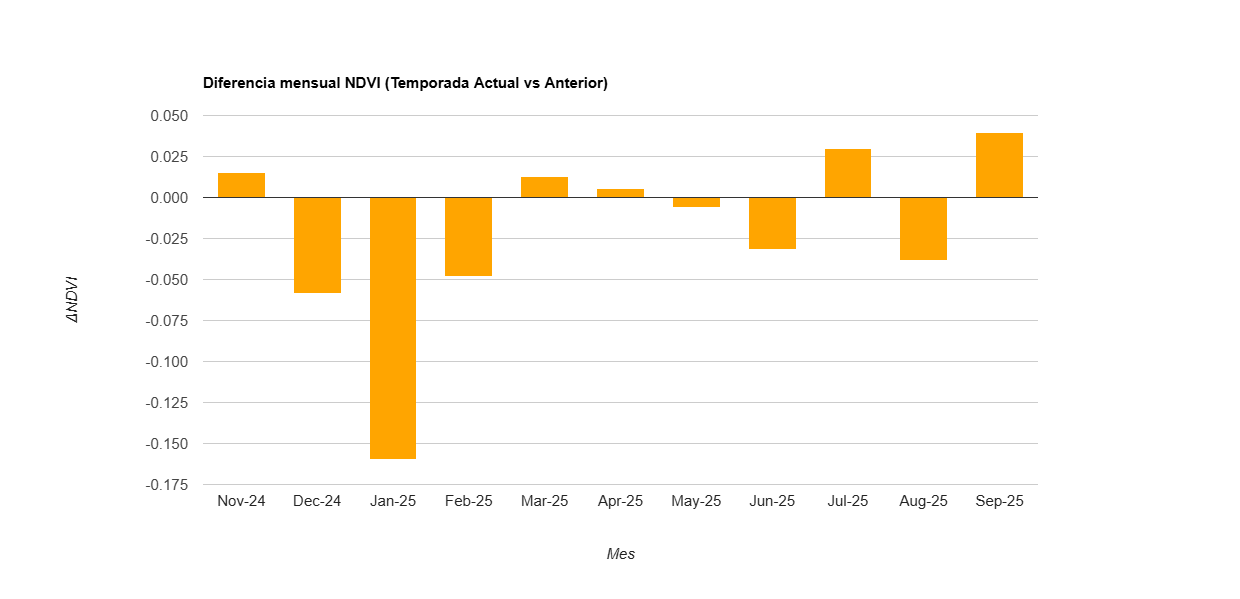

The data file committed next to this chart (first rows):
label, diff
Nov-24, 0.015
Dec-24, -0.059
Jan-25, -0.159
Feb-25, -0.048
Mar-25, 0.013
Apr-25, 0.006
May-25, -0.006
Jun-25, -0.031
Jul-25, 0.03
Aug-25, -0.038
Sep-25, 0.04
